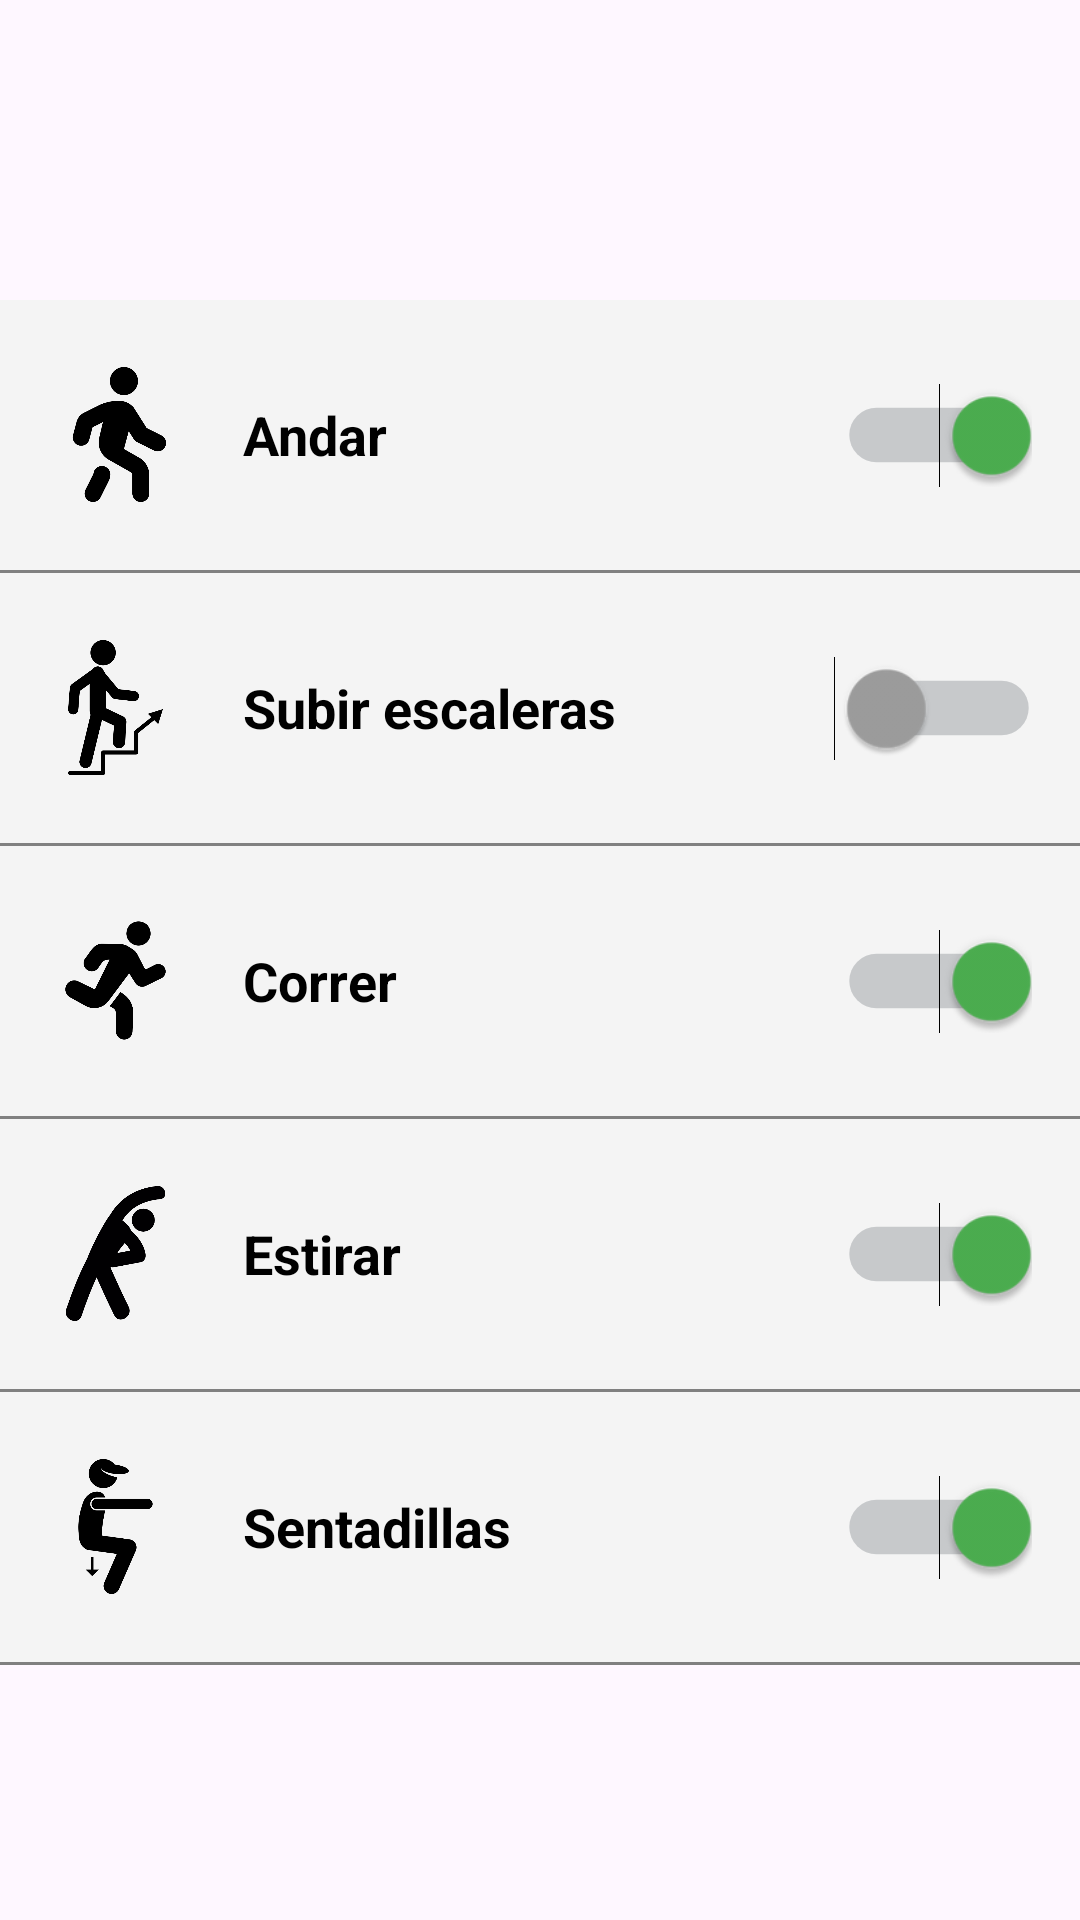

Produce the Android XML layout that renders to this screen, including the resource entries it uses.
<!-- AndroidManifest.xml: application theme Theme.ProyectoEatQ -->
<!-- res/layout/fragment_ejercicios.xml -->
<?xml version="1.0" encoding="utf-8"?>
<FrameLayout xmlns:android="http://schemas.android.com/apk/res/android"
    xmlns:tools="http://schemas.android.com/tools"
    android:layout_width="match_parent"
    android:layout_height="match_parent"
    tools:context=".Ejercicios">

    <ScrollView
        android:layout_width="match_parent"
        android:layout_height="match_parent"
        android:paddingTop="100dp">
        
        <LinearLayout
            android:layout_width="match_parent"
            android:layout_height="wrap_content"
            android:background="@color/Grisfondo"
            android:orientation="vertical">
            
            <LinearLayout
                android:layout_width="match_parent"
                android:layout_height="90dp"
                android:gravity="center_vertical"
                android:orientation="horizontal"
                android:paddingLeft="16dp"
                android:paddingRight="16dp">

                <ImageView
                    android:id="@+id/icoAndar"
                    android:layout_width="45dp"
                    android:layout_height="45dp"
                    android:src="@drawable/andar" />

                <TextView
                    android:id="@+id/andar"
                    android:layout_width="0dp"
                    android:layout_height="wrap_content"
                    android:layout_marginStart="20dp"
                    android:layout_weight="1"
                    android:text="@string/andar"
                    android:textColor="#000000"
                    android:textSize="18sp"
                    android:textStyle="bold" />

                <Switch
                    android:id="@+id/switch1"
                    android:layout_width="wrap_content"
                    android:layout_height="wrap_content"
                    android:height="48dp"
                    android:checked="true"
                    android:scaleX="1.3"
                    android:scaleY="1.3"
                    android:shadowColor="#A64444"
                    android:thumbTint="@color/colores_switch"
                    android:trackTint="@color/barraswitch"
                    android:translationX="-4dp" />

                
            </LinearLayout>

            <View
                android:layout_width="match_parent"
                android:layout_height="1dp"
                android:background="#808080" />

            <LinearLayout
                android:layout_width="match_parent"
                android:layout_height="90dp"
                android:gravity="center_vertical"
                android:orientation="horizontal"
                android:paddingLeft="16dp"
                android:paddingRight="16dp">

                <ImageView
                    android:id="@+id/icoEscaleras"
                    android:layout_width="45dp"
                    android:layout_height="45dp"
                    android:src="@drawable/escaleras" />

                <TextView
                    android:id="@+id/textView2"
                    android:layout_width="0dp"
                    android:layout_height="wrap_content"
                    android:layout_marginStart="20dp"
                    android:layout_weight="1"
                    android:text="@string/escaleras"
                    android:textColor="#000000"
                    android:textSize="18sp"
                    android:textStyle="bold" />

                <Switch
                    android:id="@+id/switch2"
                    android:layout_width="wrap_content"
                    android:layout_height="wrap_content"
                    android:height="48dp"
                    android:checked="false"
                    android:scaleX="1.3"
                    android:scaleY="1.3"
                    android:thumbTint="@color/colores_switch"
                    android:trackTint="@color/barraswitch"
                    android:translationX="-4dp" />

                
            </LinearLayout>

            <View
                android:layout_width="match_parent"
                android:layout_height="1dp"
                android:background="#808080" />

            <LinearLayout
                android:layout_width="match_parent"
                android:layout_height="90dp"
                android:gravity="center_vertical"
                android:orientation="horizontal"
                android:paddingLeft="16dp"
                android:paddingRight="16dp">

                <ImageView
                    android:id="@+id/icoCorrer"
                    android:layout_width="45dp"
                    android:layout_height="45dp"
                    android:src="@drawable/correr" />

                <TextView
                    android:id="@+id/textView3"
                    android:layout_width="0dp"
                    android:layout_height="wrap_content"
                    android:layout_marginStart="20dp"
                    android:layout_weight="1"
                    android:text="@string/correr"
                    android:textColor="#000000"
                    android:textSize="18sp"
                    android:textStyle="bold" />

                <Switch
                    android:id="@+id/switch3"
                    android:layout_width="wrap_content"
                    android:layout_height="wrap_content"
                    android:height="48dp"
                    android:checked="true"
                    android:scaleX="1.3"
                    android:scaleY="1.3"
                    android:thumbTint="@color/colores_switch"
                    android:trackTint="@color/barraswitch"
                    android:translationX="-4dp" />

                
            </LinearLayout>

            <View
                android:layout_width="match_parent"
                android:layout_height="1dp"
                android:background="#808080" />

            <LinearLayout
                android:layout_width="match_parent"
                android:layout_height="90dp"
                android:gravity="center_vertical"
                android:orientation="horizontal"
                android:paddingLeft="16dp"
                android:paddingRight="16dp">

                <ImageView
                    android:id="@+id/icoEstirar"
                    android:layout_width="45dp"
                    android:layout_height="45dp"
                    android:src="@drawable/estirar" />

                <TextView
                    android:id="@+id/textView4"
                    android:layout_width="0dp"
                    android:layout_height="wrap_content"
                    android:layout_marginStart="20dp"
                    android:layout_weight="1"
                    android:text="@string/estirar"
                    android:textColor="#000000"
                    android:textSize="18sp"
                    android:textStyle="bold" />

                <Switch
                    android:id="@+id/switch4"
                    android:layout_width="wrap_content"
                    android:layout_height="wrap_content"
                    android:height="48dp"
                    android:checked="true"
                    android:scaleX="1.3"
                    android:scaleY="1.3"
                    android:thumbTint="@color/colores_switch"
                    android:trackTint="@color/barraswitch"
                    android:translationX="-4dp" />

                
            </LinearLayout>

            <View
                android:layout_width="match_parent"
                android:layout_height="1dp"
                android:background="#808080" />

            <LinearLayout
                android:layout_width="match_parent"
                android:layout_height="90dp"
                android:gravity="center_vertical"
                android:orientation="horizontal"
                android:paddingLeft="16dp"
                android:paddingRight="16dp">

                <ImageView
                    android:id="@+id/icoSentadillas"
                    android:layout_width="45dp"
                    android:layout_height="45dp"
                    android:src="@drawable/sentadillas" />

                <TextView
                    android:id="@+id/textView5"
                    android:layout_width="0dp"
                    android:layout_height="wrap_content"
                    android:layout_marginStart="20dp"
                    android:layout_weight="1"
                    android:text="@string/sentadillas"
                    android:textColor="#000000"
                    android:textSize="18sp"
                    android:textStyle="bold" />

                <Switch
                    android:id="@+id/switch5"
                    android:layout_width="wrap_content"
                    android:layout_height="wrap_content"
                    android:height="48dp"
                    android:checked="true"
                    android:scaleX="1.3"
                    android:scaleY="1.3"
                    android:thumbTint="@color/colores_switch"
                    android:trackTint="@color/barraswitch"
                    android:translationX="-4dp" />

            </LinearLayout>

            <View
                android:layout_width="match_parent"
                android:layout_height="1dp"
                android:background="#808080" />

        </LinearLayout>
    </ScrollView>

</FrameLayout>
<!-- resources referenced by this layout -->
<resources>
  <color name="Grisfondo">#F4F4F4</color>
  <color name="barraswitch">#484f57</color>
  <!-- drawable andar: png bitmap (drawable, 9836 bytes) -->
  <!-- drawable correr: png bitmap (drawable, 9766 bytes) -->
  <!-- drawable escaleras: png bitmap (drawable, 11331 bytes) -->
  <!-- drawable estirar: png bitmap (drawable, 13553 bytes) -->
  <!-- drawable sentadillas: png bitmap (drawable, 8591 bytes) -->
  <string name="andar">Andar</string>
  <string name="correr">Correr</string>
  <string name="escaleras">Subir escaleras</string>
  <string name="estirar">Estirar</string>
  <string name="sentadillas">Sentadillas</string>
  <style name="Theme.ProyectoEatQ" parent="Base.Theme.ProyectoEatQ" />
  <style name="Base.Theme.ProyectoEatQ" parent="Theme.Material3.DayNight.NoActionBar">
          
          
      </style>
</resources>
